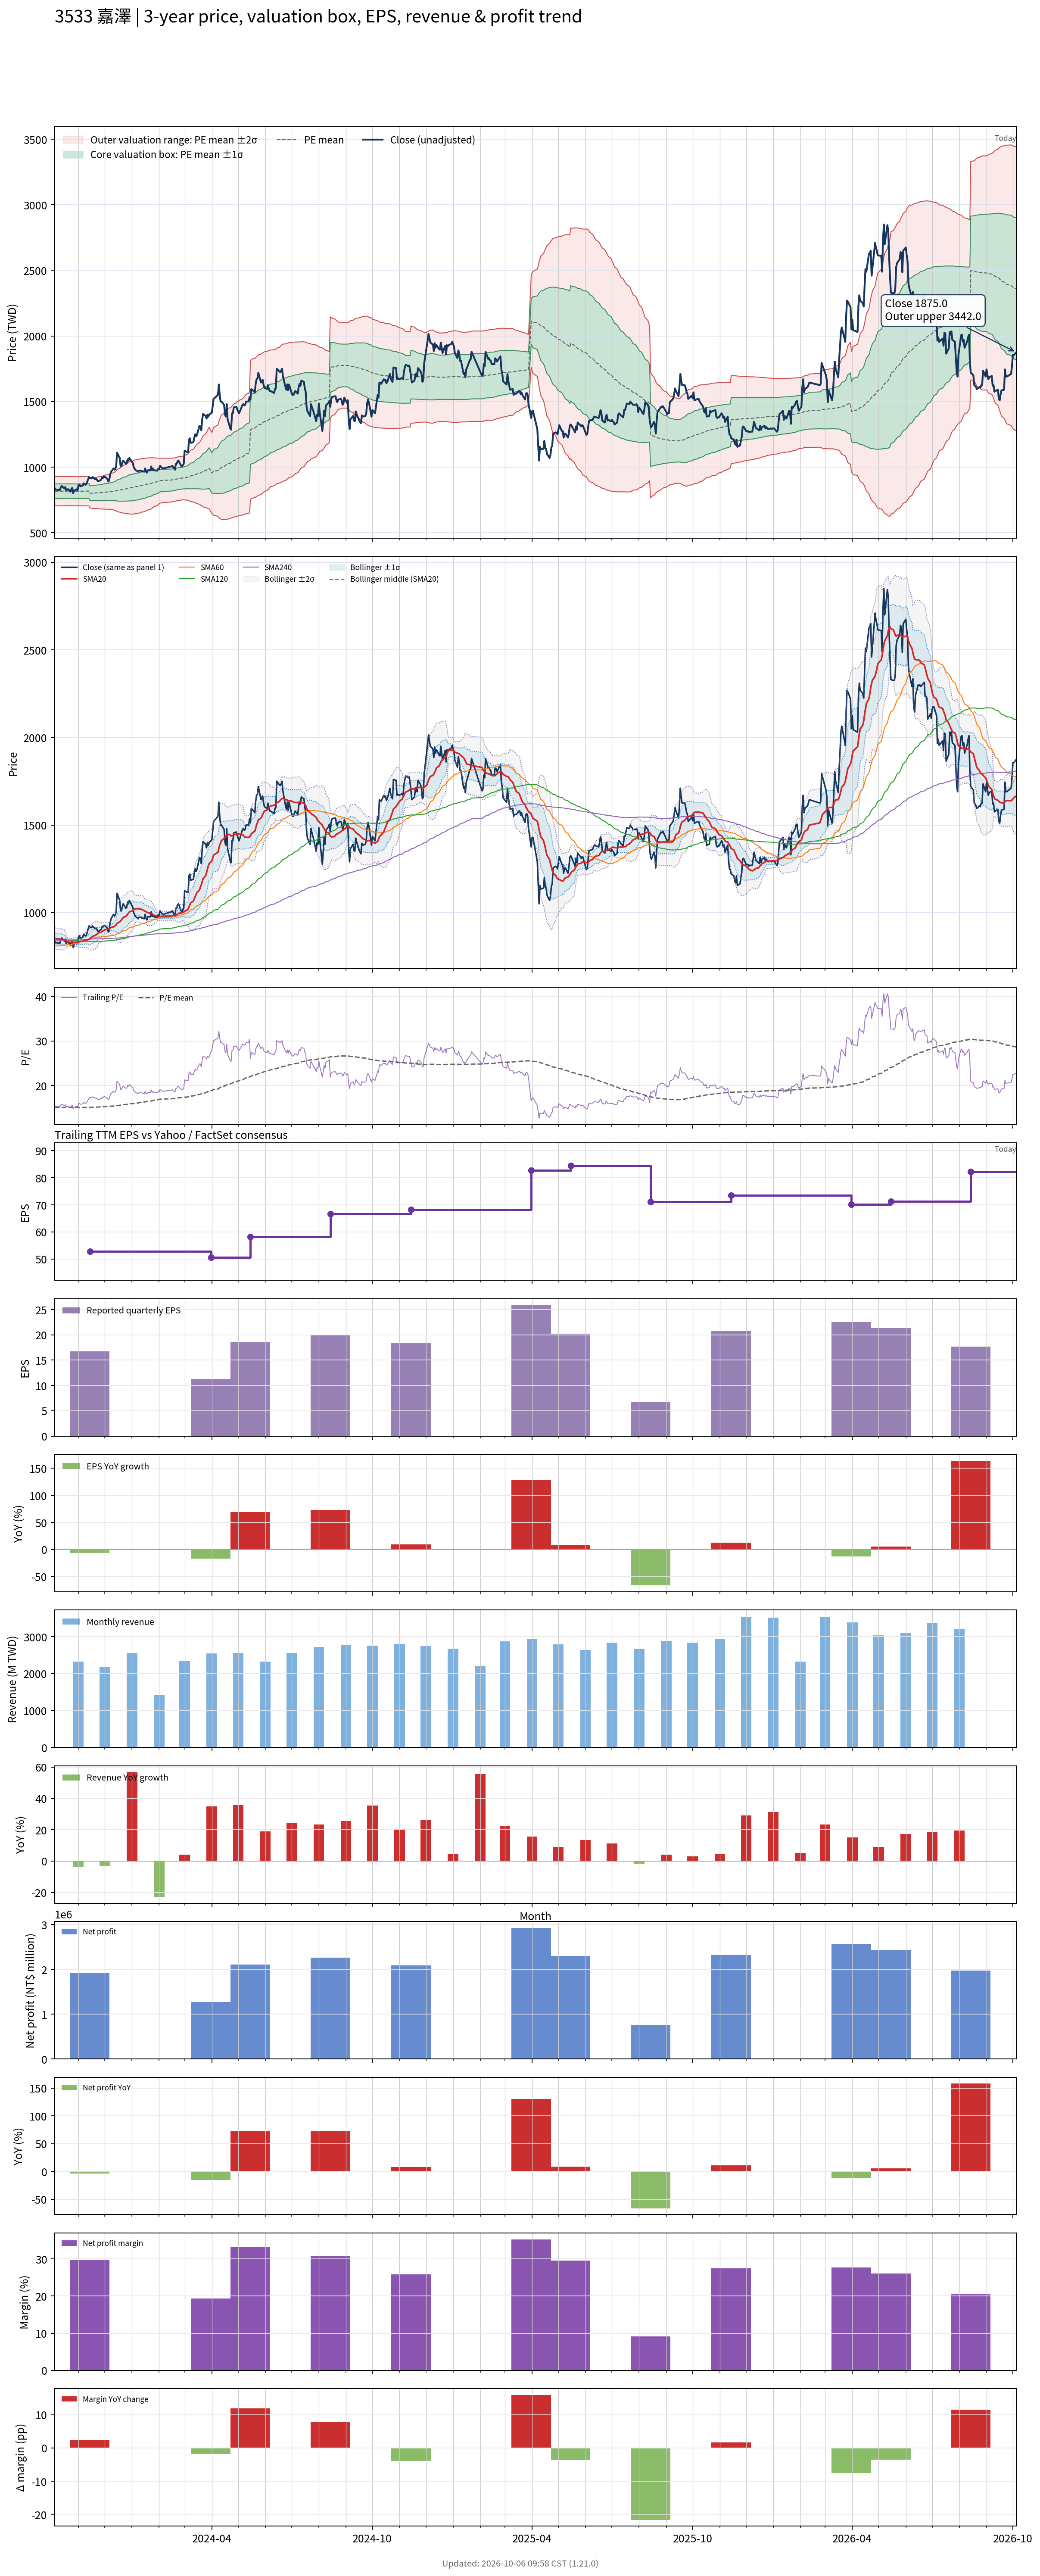

Source data for this figure (header and first rows):
# chart-version: skill-stock-dynamic-val…
date, close, available_date, period_end, eps, ttm_eps, pe, pe_mean, pe_std, price_m2, price_m1, price_mean, price_p1, price_p2, forward_eps, forward_pe, forward_pe_mean, forward_pe_std, forward_price_m2, forward_price_m1, forward_price_mean, forward_price_p1, forward_price_p2, sma20
2023-10-05, 838, 2023-08-14, 2023-06-30, 11.56, 53.96, 15.53, 15.14, 1.035, 705.1, 760.9, 816.8, 872.6, 928.5, , , , , , , , , , 853.6
2023-10-06, 828, 2023-08-14, 2023-06-30, 11.56, 53.96, 15.34, 15.13, 1.033, 705.1, 760.8, 816.5, 872.3, 928, , , , , , , , , , 851.1
2023-10-11, 826, 2023-08-14, 2023-06-30, 11.56, 53.96, 15.31, 15.13, 1.03, 705.1, 760.6, 816.2, 871.8, 927.4, , , , , , , , , , 849.1
2023-10-12, 848, 2023-08-14, 2023-06-30, 11.56, 53.96, 15.72, 15.13, 1.03, 705.1, 760.6, 816.2, 871.7, 927.3, , , , , , , , , , 848.6
2023-10-13, 855, 2023-08-14, 2023-06-30, 11.56, 53.96, 15.85, 15.13, 1.03, 705.1, 760.6, 816.2, 871.7, 927.3, , , , , , , , , , 847.5
2023-10-16, 837, 2023-08-14, 2023-06-30, 11.56, 53.96, 15.51, 15.13, 1.03, 705.1, 760.6, 816.2, 871.8, 927.3, , , , , , , , , , 844.8
2023-10-17, 848, 2023-08-14, 2023-06-30, 11.56, 53.96, 15.72, 15.13, 1.031, 705.1, 760.8, 816.4, 872, 927.7, , , , , , , , , , 841.8
2023-10-18, 824, 2023-08-14, 2023-06-30, 11.56, 53.96, 15.27, 15.13, 1.031, 705.1, 760.7, 816.4, 872, 927.6, , , , , , , , , , 837.9
2023-10-19, 829, 2023-08-14, 2023-06-30, 11.56, 53.96, 15.36, 15.13, 1.031, 705.4, 761, 816.6, 872.2, 927.9, , , , , , , , , , 834.8
2023-10-20, 832, 2023-08-14, 2023-06-30, 11.56, 53.96, 15.42, 15.14, 1.03, 705.8, 761.4, 816.9, 872.5, 928.1, , , , , , , , , , 832.7
2023-10-23, 813, 2023-08-14, 2023-06-30, 11.56, 53.96, 15.07, 15.14, 1.03, 705.7, 761.3, 816.9, 872.5, 928.1, , , , , , , , , , 830.7
2023-10-24, 835, 2023-08-14, 2023-06-30, 11.56, 53.96, 15.47, 15.14, 1.031, 705.9, 761.5, 817.1, 872.8, 928.4, , , , , , , , , , 831.9
2023-10-25, 842, 2023-08-14, 2023-06-30, 11.56, 53.96, 15.6, 15.14, 1.03, 705.9, 761.5, 817.1, 872.6, 928.2, , , , , , , , , , 832.7
2023-10-26, 801, 2023-08-14, 2023-06-30, 11.56, 53.96, 14.84, 15.13, 1.029, 705.7, 761.2, 816.7, 872.2, 927.7, , , , , , , , , , 831
2023-10-27, 819, 2023-08-14, 2023-06-30, 11.56, 53.96, 15.18, 15.13, 1.028, 705.6, 761, 816.5, 871.9, 927.4, , , , , , , , , , 830.6
2023-10-30, 831, 2023-08-14, 2023-06-30, 11.56, 53.96, 15.4, 15.13, 1.025, 705.6, 760.9, 816.2, 871.6, 926.9, , , , , , , , , , 831
2023-10-31, 823, 2023-08-14, 2023-06-30, 11.56, 53.96, 15.25, 15.12, 1.024, 705.5, 760.7, 816, 871.2, 926.4, , , , , , , , , , 831
2023-11-01, 861, 2023-08-14, 2023-06-30, 11.56, 53.96, 15.96, 15.12, 1.025, 705.5, 760.8, 816.1, 871.4, 926.6, , , , , , , , , , 832
2023-11-02, 868, 2023-08-14, 2023-06-30, 11.56, 53.96, 16.09, 15.13, 1.027, 705.4, 760.8, 816.2, 871.7, 927.1, , , , , , , , , , 834.2
2023-11-03, 854, 2023-08-14, 2023-06-30, 11.56, 53.96, 15.83, 15.13, 1.029, 705.4, 760.9, 816.4, 871.9, 927.4, , , , , , , , , , 835.6
2023-11-06, 860, 2023-08-14, 2023-06-30, 11.56, 53.96, 15.94, 15.13, 1.031, 705.4, 761, 816.7, 872.3, 928, , , , , , , , , , 836.7
2023-11-07, 877, 2023-08-14, 2023-06-30, 11.56, 53.96, 16.25, 15.14, 1.034, 705.2, 761.1, 816.9, 872.7, 928.5, , , , , , , , , , 839.1
2023-11-08, 871, 2023-08-14, 2023-06-30, 11.56, 53.96, 16.14, 15.14, 1.037, 705.1, 761.1, 817.1, 873, 929, , , , , , , , , , 841.4
2023-11-09, 865, 2023-08-14, 2023-06-30, 11.56, 53.96, 16.03, 15.14, 1.038, 705.1, 761.1, 817.1, 873.1, 929.1, , , , , , , , , , 842.2
2023-11-10, 871, 2023-08-14, 2023-06-30, 11.56, 53.96, 16.14, 15.14, 1.036, 705.2, 761.1, 817, 872.9, 928.8, , , , , , , , , , 843
2023-11-13, 924, 2023-08-14, 2023-06-30, 11.56, 53.96, 17.12, 15.15, 1.045, 704.5, 760.9, 817.3, 873.8, 930.2, , , , , , , , , , 847.4
2023-11-14, 919, 2023-11-14, 2023-09-30, 16.77, 52.82, 17.4, 15.16, 1.061, 688.5, 744.5, 800.6, 856.6, 912.6, , , , , , , , , , 851
2023-11-15, 916, 2023-11-14, 2023-09-30, 16.77, 52.82, 17.34, 15.17, 1.077, 687.4, 744.3, 801.2, 858, 914.9, , , , , , , , , , 855.5
2023-11-16, 914, 2023-11-14, 2023-09-30, 16.77, 52.82, 17.3, 15.18, 1.093, 686.4, 744.1, 801.8, 859.5, 917.3, , , , , , , , , , 859.8
2023-11-17, 924, 2023-11-14, 2023-09-30, 16.77, 52.82, 17.49, 15.19, 1.107, 685.3, 743.8, 802.3, 860.8, 919.3, , , , , , , , , , 864.4
2023-11-20, 908, 2023-11-14, 2023-09-30, 16.77, 52.82, 17.19, 15.2, 1.119, 684.6, 743.7, 802.7, 861.8, 920.9, , , , , , , , , , 869.1
2023-11-21, 912, 2023-11-14, 2023-09-30, 16.77, 52.82, 17.27, 15.21, 1.132, 683.7, 743.5, 803.3, 863.1, 922.8, , , , , , , , , , 873
2023-11-22, 904, 2023-11-14, 2023-09-30, 16.77, 52.82, 17.11, 15.21, 1.132, 683.7, 743.5, 803.3, 863.1, 922.9, , , , , , , , , , 876.1
2023-11-23, 893, 2023-11-14, 2023-09-30, 16.77, 52.82, 16.91, 15.22, 1.143, 683.3, 743.6, 804, 864.3, 924.7, , , , , , , , , , 880.7
2023-11-24, 893, 2023-11-14, 2023-09-30, 16.77, 52.82, 16.91, 15.23, 1.153, 682.8, 743.7, 804.6, 865.5, 926.4, , , , , , , , , , 884.4
2023-11-27, 904, 2023-11-14, 2023-09-30, 16.77, 52.82, 17.11, 15.25, 1.165, 682.2, 743.7, 805.3, 866.8, 928.3, , , , , , , , , , 888
2023-11-28, 922, 2023-11-14, 2023-09-30, 16.77, 52.82, 17.46, 15.26, 1.182, 681.2, 743.7, 806.1, 868.6, 931, , , , , , , , , , 893
2023-11-29, 918, 2023-11-14, 2023-09-30, 16.77, 52.82, 17.38, 15.28, 1.198, 680.5, 743.8, 807.1, 870.3, 933.6, , , , , , , , , , 895.9
2023-11-30, 926, 2023-11-14, 2023-09-30, 16.77, 52.82, 17.53, 15.3, 1.215, 679.6, 743.7, 807.9, 872.1, 936.3, , , , , , , , , , 898.8
2023-12-01, 927, 2023-11-14, 2023-09-30, 16.77, 52.82, 17.55, 15.32, 1.231, 679.1, 744.2, 809.2, 874.2, 939.2, , , , , , , , , , 902.4
2023-12-04, 910, 2023-11-14, 2023-09-30, 16.77, 52.82, 17.23, 15.34, 1.242, 679, 744.6, 810.2, 875.9, 941.5, , , , , , , , , , 904.9
2023-12-05, 890, 2023-11-14, 2023-09-30, 16.77, 52.82, 16.85, 15.35, 1.25, 678.9, 744.9, 810.9, 877, 943, , , , , , , , , , 905.5
2023-12-06, 899, 2023-11-14, 2023-09-30, 16.77, 52.82, 17.02, 15.37, 1.259, 678.6, 745.1, 811.6, 878.1, 944.7, , , , , , , , , , 907
2023-12-07, 940, 2023-11-14, 2023-09-30, 16.77, 52.82, 17.8, 15.39, 1.279, 677.6, 745.2, 812.7, 880.2, 947.8, , , , , , , , , , 910.7
2023-12-08, 963, 2023-11-14, 2023-09-30, 16.77, 52.82, 18.23, 15.41, 1.304, 676.3, 745.2, 814.1, 883, 951.9, , , , , , , , , , 915.3
2023-12-11, 990, 2023-11-14, 2023-09-30, 16.77, 52.82, 18.74, 15.44, 1.339, 673.9, 744.7, 815.4, 886.2, 956.9, , , , , , , , , , 918.6
2023-12-12, 980, 2023-11-14, 2023-09-30, 16.77, 52.82, 18.55, 15.46, 1.369, 672.1, 744.4, 816.7, 889, 961.3, , , , , , , , , , 921.6
2023-12-13, 984, 2023-11-14, 2023-09-30, 16.77, 52.82, 18.63, 15.49, 1.399, 670.2, 744.1, 818, 891.9, 965.8, , , , , , , , , , 925
2023-12-14, 1010, 2023-11-14, 2023-09-30, 16.77, 52.82, 19.12, 15.51, 1.438, 667.6, 743.5, 819.5, 895.4, 971.4, , , , , , , , , , 929.9
2023-12-15, 1110, 2023-11-14, 2023-09-30, 16.77, 52.82, 21.01, 15.56, 1.523, 660.9, 741.4, 821.8, 902.2, 982.7, , , , , , , , , , 939.1
2023-12-18, 1070, 2023-11-14, 2023-09-30, 16.77, 52.82, 20.26, 15.6, 1.582, 656.8, 740.3, 823.9, 907.5, 991, , , , , , , , , , 947.2
2023-12-19, 1010, 2023-11-14, 2023-09-30, 16.77, 52.82, 19.12, 15.63, 1.613, 655.3, 740.5, 825.7, 910.9, 996.1, , , , , , , , , , 952.1
2023-12-20, 1010, 2023-11-14, 2023-09-30, 16.77, 52.82, 19.12, 15.67, 1.644, 653.9, 740.7, 827.5, 914.3, 1001, , , , , , , , , , 957.5
2023-12-21, 1035, 2023-11-14, 2023-09-30, 16.77, 52.82, 19.59, 15.7, 1.682, 651.8, 740.6, 829.4, 918.3, 1007, , , , , , , , , , 964.5
2023-12-22, 1050, 2023-11-14, 2023-09-30, 16.77, 52.82, 19.88, 15.74, 1.723, 649.5, 740.5, 831.5, 922.6, 1014, , , , , , , , , , 972.4
2023-12-25, 1025, 2023-11-14, 2023-09-30, 16.77, 52.82, 19.41, 15.78, 1.754, 648.2, 740.8, 833.5, 926.1, 1019, , , , , , , , , , 978.5
2023-12-26, 1030, 2023-11-14, 2023-09-30, 16.77, 52.82, 19.5, 15.82, 1.785, 646.9, 741.2, 835.5, 929.7, 1024, , , , , , , , , , 983.9
2023-12-27, 1060, 2023-11-14, 2023-09-30, 16.77, 52.82, 20.07, 15.86, 1.825, 645, 741.3, 837.7, 934.1, 1030, , , , , , , , , , 991
2023-12-28, 1050, 2023-11-14, 2023-09-30, 16.77, 52.82, 19.88, 15.9, 1.858, 643.8, 741.9, 840, 938.1, 1036, , , , , , , , , , 997.1
... 668 more rows
